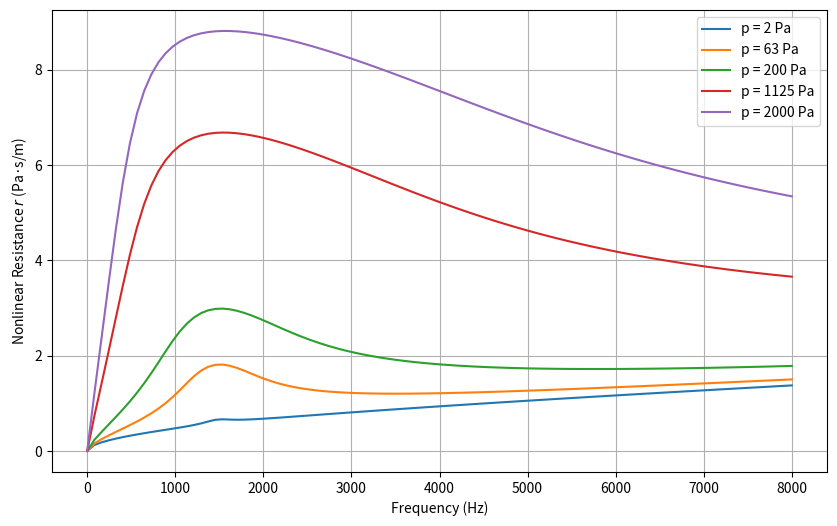

Python code for this plot:
import numpy as np
import matplotlib.pyplot as plt
from scipy.optimize import fsolve


""" Constants """

# %% Air's constants
c0 = 343  # Speed of sound in air (m/s)
rho0 = 1.21  # Air density (kg/m^3) 
mu = 1.81 * 10**-5  # Dynamic viscosity Pa.s
nu = mu / rho0  # Kinematic viscosity m2/s

# %% Plate's dimensions
sigma = 0.0139  # Porosity
e = 1.02e-3  # Thickness in meters (converted from mm)
d = 0.68e-3  # Diameter in meters (converted from mm)

# Cavity
L = 10e-3  # Cavity length in meters

# Frequency range
frequencies = np.linspace(0.1, 8000, 100)


""" Function to compute resistance and reactance """

def Initiate_wave(frequencies):
    omega = 2 * np.pi * frequencies  # Angular frequency
    k = omega / c0  # Wave number
    return omega, k

def compute_impedance_plate(omega, k):
    # Acoustic resistance (r)
    r_visc = np.sqrt(8 * nu * omega) / (c0 * sigma) * (1 + e / d)
    r_rad = 1 / (8 * sigma) * (k * d)**2
    r_tot = r_visc + r_rad

    # Acoustic reactance (χ)
    chi_mass = omega / (sigma * c0) * (e + (8 * d) / (3 * np.pi) * (1 - 0.7 * np.sqrt(sigma)))
    chi_visc = omega / (sigma * c0) * (np.sqrt(8 * nu / omega) * (1 + e / d))
    chi_tot = chi_mass + chi_visc
    
    return r_visc, r_rad, r_tot, chi_mass, chi_visc, chi_tot

def compute_impedance_cavity(L, k):
    chi_cavity = - 1 / np.tan(k * L)
    return chi_cavity


""" Compute resistance and reactance """

omega, k = Initiate_wave(frequencies)
r_visc, r_rad, r_tot, chi_mass, chi_visc, chi_tot = compute_impedance_plate(omega, k)
chi_cavity = compute_impedance_cavity(L, k)

# Nonlinear coefficient
B = (1 - sigma**2) / (sigma * c0)  # Example value (adjust based on system)

# Define the equation to solve for r
def resistance_eq(r, omega, p_bar, r_tot, chi_tot, chi_cavity):
    a = r_tot  # Use the total linear resistance A(omega) already calculated
    impedance_magnitude = abs(r + (1j * (chi_tot + chi_cavity)))  # Correct imaginary handling
    return r - (a + B * p_bar / (rho0 * c0 * sigma * impedance_magnitude))

# Define pressure amplitude values (Pa)
p_bar_values = [2, 63, 200, 1125, 2000]  # Example values in Pascals

# Solve r for each frequency and pressure amplitude
r_nonlinear = {}

for p_bar in p_bar_values:
    r_values = []
    for i in range(len(frequencies)):
        omega_i = omega[i]
        chi_tot_i = chi_tot[i]
        chi_cavity_i = chi_cavity[i]
        r_tot_i = r_tot[i]
        
        # Initial guess for r
        r_initial = 0.5
        
        # Solve numerically for r using fsolve
        r_solution = fsolve(resistance_eq, r_initial, args=(omega_i, p_bar, r_tot_i, chi_tot_i, chi_cavity_i))[0]
        r_values.append(r_solution)
    
    r_nonlinear[p_bar] = r_values

# Plot the nonlinear resistance for different pressure amplitudes
plt.figure(figsize=(10, 6))
for p_bar, r_values in r_nonlinear.items():
    plt.plot(frequencies, r_values, label=f"p = {p_bar} Pa")

plt.xlabel("Frequency (Hz)")
plt.ylabel("Nonlinear Resistance $r$ (Pa·s/m)")
# plt.title("Nonlinear Resistance vs Frequency for Different p")
plt.legend()
plt.grid(True)
plt.show()
